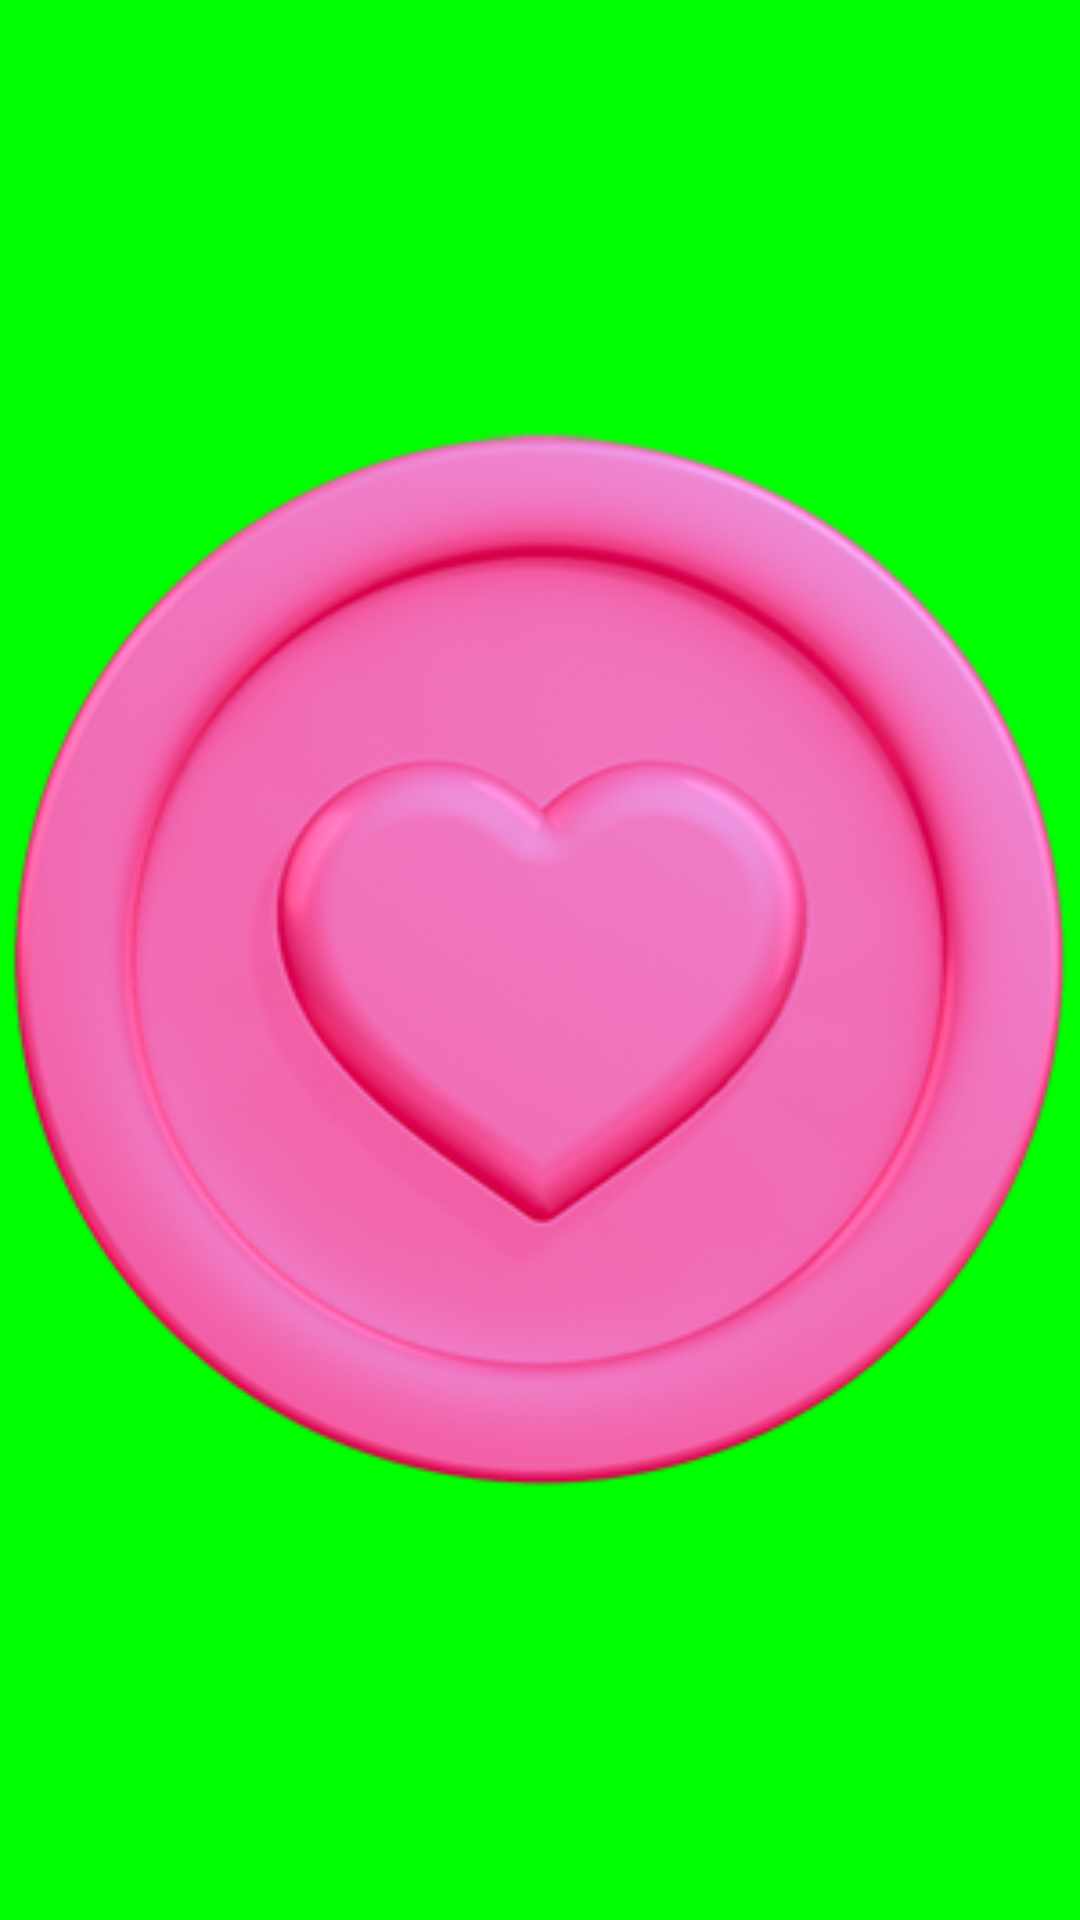

Layout XML and referenced resources for this Android screen:
<!-- AndroidManifest.xml: application theme Theme.MakeBitmap -->
<!-- res/layout/include_3.xml -->
<?xml version="1.0" encoding="utf-8"?>
<androidx.constraintlayout.widget.ConstraintLayout xmlns:android="http://schemas.android.com/apk/res/android"
    xmlns:app="http://schemas.android.com/apk/res-auto"
    android:background="#00ff00"
    android:layout_width="match_parent"
    android:layout_height="match_parent">

    <ImageView
        android:id="@+id/artwork"
        android:layout_width="match_parent"
        android:layout_height="match_parent"
        android:src="@drawable/coin000"
        app:layout_constraintBottom_toBottomOf="parent"
        app:layout_constraintEnd_toEndOf="parent"
        app:layout_constraintStart_toStartOf="parent"
        app:layout_constraintTop_toTopOf="parent" />

</androidx.constraintlayout.widget.ConstraintLayout>
<!-- resources referenced by this layout -->
<resources>
  <!-- drawable coin000: png bitmap (drawable, 98017 bytes) -->
  <style name="Theme.MakeBitmap" parent="Base.Theme.MakeBitmap" />
  <style name="Base.Theme.MakeBitmap" parent="Theme.Material3.DayNight.NoActionBar">
          
          
      </style>
</resources>
